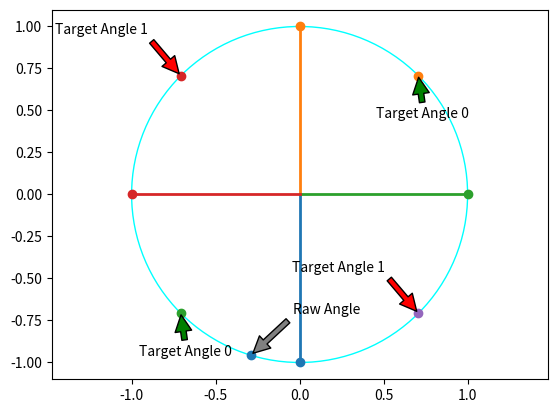

Write the Python code that produced this figure.
import matplotlib.pyplot as plt
import numpy as np
import math

# initialize visualization
fig, ax = plt.subplots()
ax.set_aspect('equal', adjustable='datalim', anchor='C')
#ax.set_xlim((-2,2))
#ax.set_ylim((-2,2))
circ = plt.Circle((0, 0), 1, color='#00ffff', alpha=1, fill=False)
ax.add_patch(circ)

class ComplexNeuron():
    def __init__(self, inputn, cat, periods):
        self.input_num = inputn
        self.categories = cat
        self.periods = periods
        self.tc_passed = 0

        # link weights matrix
        self.w = np.random.normal(0.0, 1.0, (inputn + 1))
        self.w = np.array(self.w, ndmin=2, dtype='complex128')
        self.w += 1j * np.random.normal(0.0, 1.0, (inputn + 1))
        print ('Weights: ', self.w)
        self.out = {}
        self.map_out()
        print ('Out Mapping: ',self.out)

    def map_out(self):
        sections = self.categories * self.periods
        angle    = 2 * np.pi / sections
        h_angle  = angle / 2
        # angle + π to get the oposite angle
        for i in range(1, self.categories+1):
            out_dict = {}
            o_angle = angle * i
            t_angle = o_angle - h_angle
            # o_angle_i = o_angle + np.pi
            # t_angle_i = t_angle + np.pi
            out_dict['angle']  = [o_angle]
            out_dict['target'] = [t_angle]
            if self.periods == 2:
                for j in range(1, self.periods):
                    out_dict['angle'].append(o_angle + np.pi)
                    out_dict['target'].append(t_angle + np.pi)

                    # Plot lines
                    x = np.cos(o_angle + np.pi)
                    y = np.sin(o_angle + np.pi)
                    ax.plot([0,x], [0,y], lw=2, marker='o', markevery=[1])

            # out_dict['angle']  = [o_angle, o_angle_i]
            # out_dict['target'] = [t_angle, t_angle_i]
            self.out[i-1] = out_dict
            self.out[i-1] = out_dict
            #print ('Target Angle {}: {}, {}'.format(i-1, *self.out[i-1]['target']))

            # Plot lines
            x = np.cos(o_angle)
            y = np.sin(o_angle)
            ax.plot([0,x], [0,y], lw=2, marker='o', markevery=[1])
        
    def map_z(self, z):
        z = np.angle(z)
        while z < 0:
            z += 2 * np.pi

        print ('Angle: ', z)
        for i in range(self.periods):
            for j in range(self.categories):
                if z < self.out[j]['angle'][i]:
            # for j in self.out[i]['angle']:
            #     if z < j:
                    return j

    def query(self, in_list, visual=False):
        print ('++++++++++++++++ Q U E R Y ++++++++++++++++')
        in_list.append(1.0)
        input = np.array(in_list, ndmin=2, dtype='complex128')
        print ('Input: ',input)
        z = np.dot(input, self.w.T)[0]
        print ('Z: ',z)
        o = self.map_z(z)
        print ('Output: ',o)
        return z
    
    def train(self, in_list, target, visual=False):
        print ('++++++++++++++++ T R A I N ++++++++++++++++')
        in_list.append(1.0)
        input = np.array(in_list, ndmin=2, dtype='complex128')
        print ('Input: ',input)
        z = np.dot(input, self.w.T)[0]
        print ('Z: ',z)
        o = self.map_z(z)
        print ('Output: ',o)
        # if o == target:
        #     self.tc_passed += 1
        #     return z

        print ('Modify weights!')
        t_angle = np.array(self.out[target]['target'])
        print ('Target Angles: ', t_angle)
        #t_angle_2complex = complex(np.cos(t_angle) + 1j*np.sin(t_angle))

        errors =  np.exp(1j * t_angle) - z
        #print ('Errors: ', errors)
        e = errors[np.argmin(np.abs(errors))]
        print ('Error: ', e)
        dw = e * input / 3
        print ('DW: ',dw)
        self.w += dw
        
        #query after weight adjustment
        z1 = self.query(in_list[:2])
        o = self.map_z(z1)
        if o == target:
            self.tc_passed += 1
        
        return z
    
    def reset_tc_passed(self):
        self.tc_passed = 0

def visualize(angle, txt='', color='black', sign='*'):
    x = np.cos(angle)
    y = np.sin(angle)
    ax.scatter(x,y)
    if sign == '+':
        plt.annotate(txt, xy=(x, y), xytext=(x+0.25, y+0.25),
            arrowprops=dict(facecolor=color, shrink=0.05),)
    elif sign == '-':
        plt.annotate(txt, xy=(x, y), xytext=(x-0.25, y-0.25),
            arrowprops=dict(facecolor=color, shrink=0.05),)
    else:
        plt.annotate(txt, xy=(x, y), xytext=(x-0.75, y+0.25),
            arrowprops=dict(facecolor=color, shrink=0.05),)

n_in = 2
cat  = 2
per  = 2
iter = 100

nn = ComplexNeuron(n_in, cat, per)
# Train Neural Network
for i in range(iter):
    nn.train([-1.0, -1.0], 0)
    nn.train([-1.0, 1.0], 1)
    nn.train([1.0, -1.0], 1)
    nn.train([1.0, 1.0], 0)
    print ('Iter {}: Test passed: {}'.format(i, nn.tc_passed))
    if nn.tc_passed == 4:
        print ('Complex network successfully learned XOR')
        break
    
    nn.reset_tc_passed()

o = nn.train([-1,-1],0)
visualize(np.angle(o), 'Raw Angle', color='gray',sign='+')

# Sample Test
o = nn.query([-1, -1])
# o = nn.query([-1, 1])
# o = nn.query([1, -1])
# o = nn.query([1, 1])
# visualize(np.angle(o), 'Learned Angle', color='gold',sign='+')



# Sample Target
ang0 = nn.out[0]['target']
for i in ang0:
    visualize(i, 'Target Angle 0', color='green', sign='-')

ang1 = nn.out[1]['target']
for i in ang1:
    visualize(i, 'Target Angle 1', color='red')

plt.show()